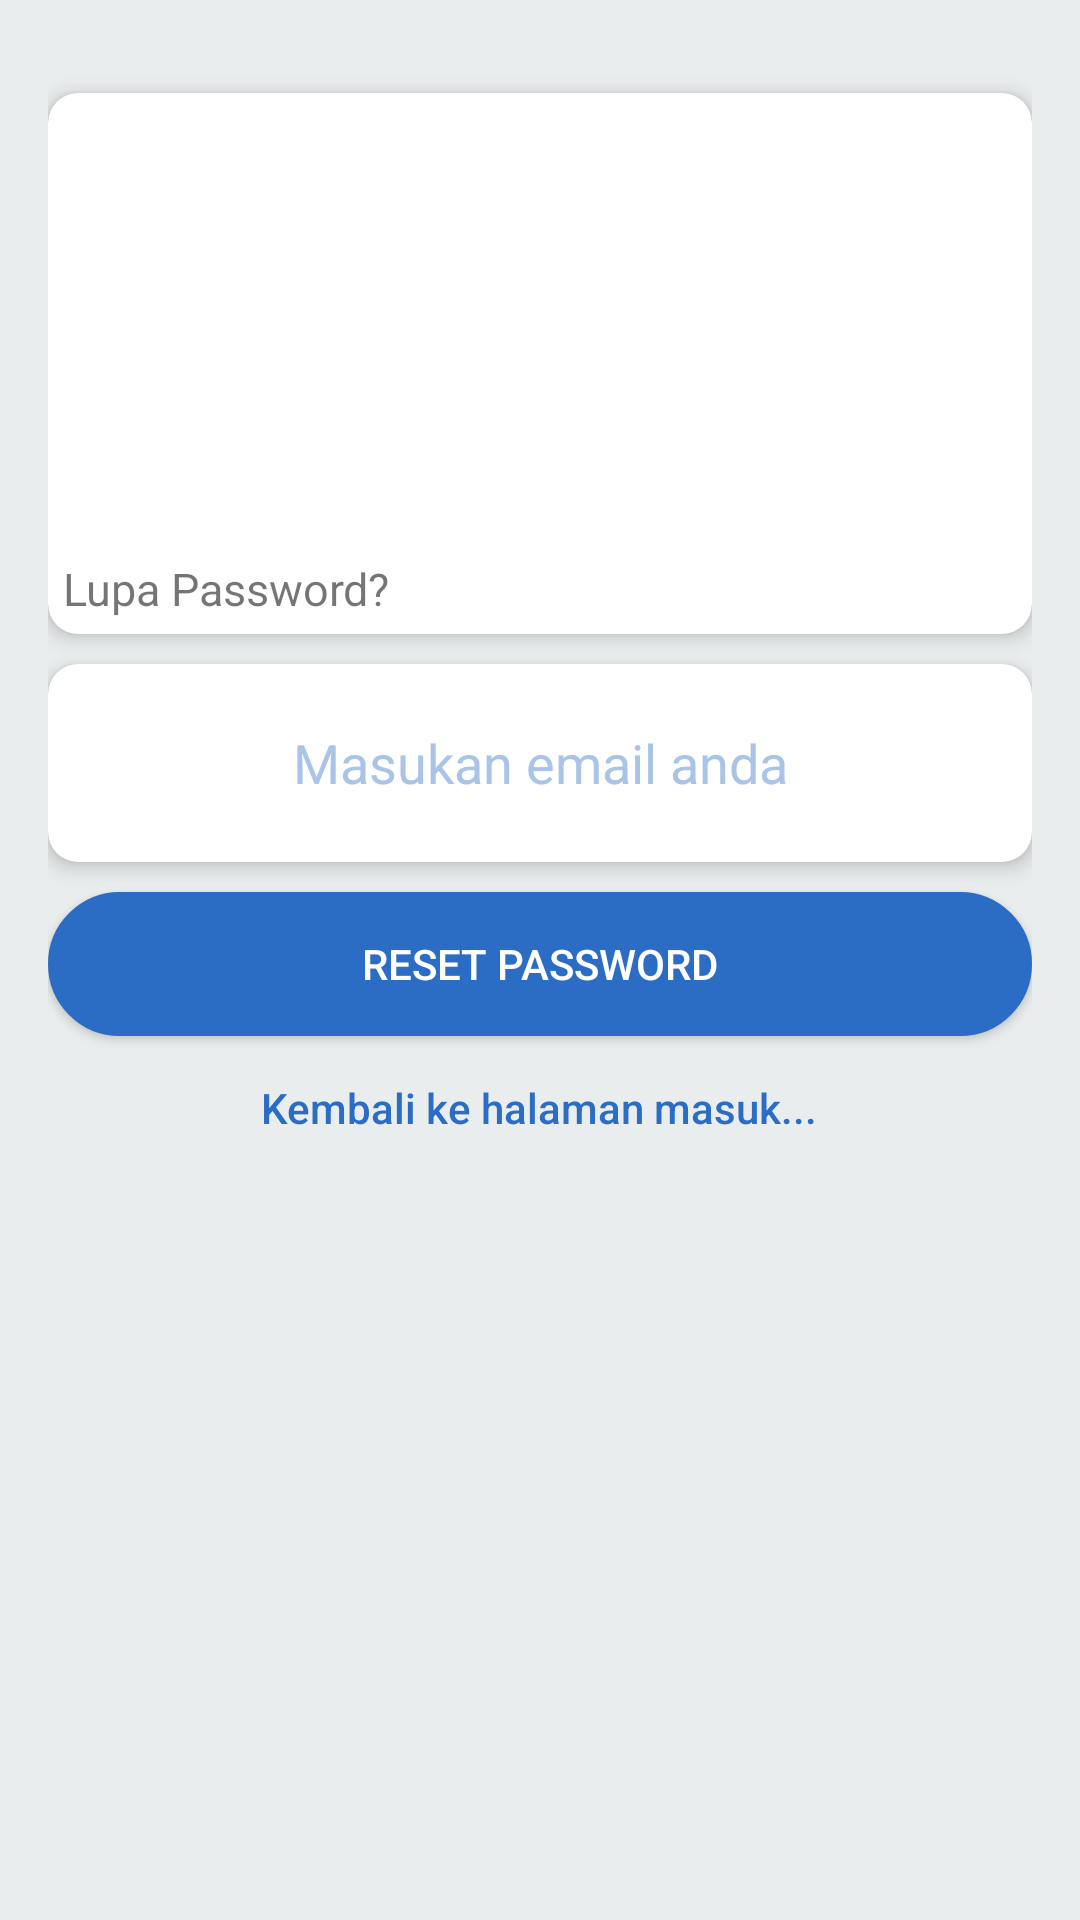

Produce the Android XML layout that renders to this screen, including the resource entries it uses.
<!-- AndroidManifest.xml: application theme AppTheme -->
<!-- res/layout/activity_reset_password.xml -->
<?xml version="1.0" encoding="utf-8"?>
<android.support.design.widget.CoordinatorLayout xmlns:android="http://schemas.android.com/apk/res/android"
    xmlns:tools="http://schemas.android.com/tools"
    xmlns:app="http://schemas.android.com/apk/res-auto"
    android:id="@+id/reset_password_layout"
    android:layout_width="match_parent"
    android:layout_height="match_parent"
    android:gravity="center_horizontal"
    android:orientation="vertical"
    tools:context="com.dwipa.user.csc.Auth.ResetPasswordActivity">

    <LinearLayout
        android:background="@color/whiteSmoke"
        android:layout_width="fill_parent"
        android:layout_height="fill_parent"
        android:gravity="top"
        android:orientation="vertical"
        android:padding="@dimen/activity_horizontal_margin">

        <android.support.v7.widget.CardView
            android:layout_marginTop="15dp"
            android:layout_width="match_parent"
            android:layout_height="wrap_content"
            android:layout_marginBottom="10dp"
            app:cardBackgroundColor="@color/white"
            app:cardCornerRadius="10dp"
            app:cardElevation="4dp"
            app:contentPadding="5dp">

            <LinearLayout
                android:layout_width="fill_parent"
                android:layout_height="fill_parent"
                android:gravity="top"
                android:orientation="vertical">

                <ImageView
                    android:layout_width="150dp"
                    android:layout_height="150dp"
                    android:layout_gravity="center_horizontal"
                    android:src="@drawable/ic_newlogo_cdn" />

                <TextView
                    android:layout_width="wrap_content"
                    android:layout_height="wrap_content"
                    android:gravity="center_horizontal"
                    android:text="Lupa Password?"
                    android:textSize="15sp" />

            </LinearLayout>

        </android.support.v7.widget.CardView>

        <android.support.v7.widget.CardView
            app:cardBackgroundColor="@color/white"
            android:layout_marginBottom="10dp"
            app:cardElevation="4dp"
            app:cardCornerRadius="10dp"
            app:contentPadding="3dp"
            android:layout_width="match_parent"
            android:layout_height="wrap_content">

            <EditText
                android:layout_margin="5dp"
                android:background="@drawable/border_text"
                android:id="@+id/edt_reset_email"
                android:layout_width="match_parent"
                android:layout_height="50dp"
                android:hint="Masukan email anda"
                android:inputType="textEmailAddress"
                android:textAlignment="center"
                android:textColorHint="@color/colorAccent" />

        </android.support.v7.widget.CardView>

        <Button
            android:id="@+id/btn_reset_password"
            android:layout_width="match_parent"
            android:layout_height="wrap_content"
            android:background="@drawable/button_blue"
            android:textColor="#fff"
            android:text="Reset Password" />

        <Button
            android:layout_gravity="center"
            android:id="@+id/btn_back"
            android:layout_width="wrap_content"
            android:layout_height="wrap_content"
            android:background="@null"
            android:text="Kembali ke halaman masuk..."
            android:textAllCaps="false"
            android:textColor="@color/colorPrimary" />


    </LinearLayout>
</android.support.design.widget.CoordinatorLayout>
<!-- resources referenced by this layout -->
<resources>
  <color name="colorAccent">#aac4e7</color>
  <color name="colorPrimary">#2b6cc4</color>
  <color name="white">#ffff</color>
  <color name="whiteSmoke">#eaeded</color>
  <dimen name="activity_horizontal_margin">16dp</dimen>
  <!-- drawable button_blue (drawable) -->
  <shape xmlns:android="http://schemas.android.com/apk/res/android"
      android:shape="rectangle">
    <solid android:color="@color/colorPrimary" />
    <stroke android:width="2.5dp"
        android:color="@color/colorPrimary" />
    <corners
        android:radius="30dp"/>
  </shape>
  <style name="AppTheme" parent="Theme.AppCompat.Light.DarkActionBar">
          
          <item name="colorPrimary">@color/colorPrimary</item>
          <item name="colorPrimaryDark">@color/colorPrimaryDark</item>
          <item name="colorAccent">@color/colorAccent</item>
      </style>
  <color name="colorPrimaryDark">#1a4876</color>
</resources>
